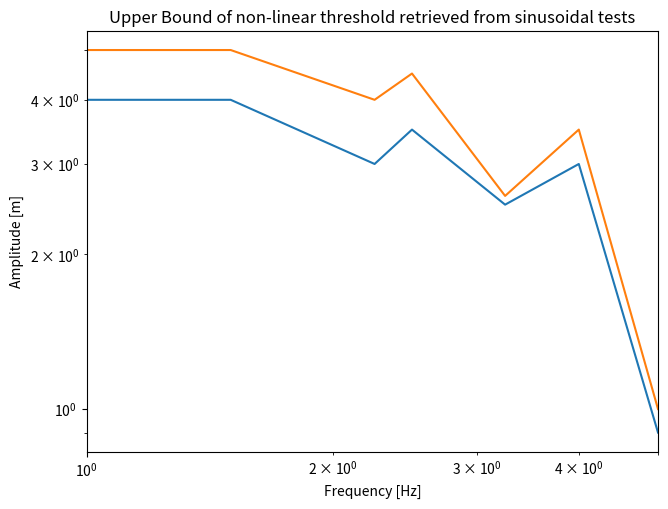

Recreate this plot in Python.
import numpy as np
import matplotlib.pyplot as plt

'''
Class to store and manage the upper-bound estimation
of the non-linearity threshold obtained with sinusoidal
inputs.
'''

# Type of element in threshold vector
th_sample_type = np.dtype([('freq', '<f4'), ('A_min', '<f4'), ('A_max', '<f4')])

# Some plotting parameters
x_label = "Frequency [Hz]"
y_label = "Amplitude [m]"
x_min   = 0.005 # used as x coordinate for zero frequency component of tests in log scale

class NLthUpperbound():
    
    def __init__(self, delta_amp, delta_freq, f_min, f_max):
        self.delta_amp  = delta_amp  # max gap accepted between amp th samples
        self.delta_freq = delta_freq # min gap accepted between amp th samples
        self.f_min = f_min           # frequency range to explore
        self.f_max = f_max

        # init vector for the [freq, A_min, A_max] triplets
        self.nlth = np.array([], dtype=th_sample_type)

    '''
    Add frequency sample to bound to non-linearity threshold
    A sample contains a lower and upper bound of the threshold
    '''
    def add_sample(self, frequency, amplitude_min, amplitude_max):
        # check if frequency is in range. Rise just warning otherwise
        if frequency<self.f_min or frequency>self.f_max :
            print("WARNING--NLthUpperbound: you sampled outside out of the freq bounds")
        ## TODO check if frequency has already been sampled
        if frequency in self.nlth['freq'] :
            print("WARNING--NLthUpperbound: trying to add the same frequency twice")
            return

        # 
        for i, th in enumerate(self.nlth) :
            if frequency<th['freq'] :
                self.nlth = np.insert(self.nlth, i, [(frequency, amplitude_min, amplitude_max)])
                return
        # if we get here it means we have reached the end of the thresholds vector
        self.nlth = np.append(self.nlth,np.array((frequency, amplitude_min, amplitude_max),\
                                                 dtype=th_sample_type))

    '''
    Search samples in threshold for "jumps" in threshold that are larger than delta_amp
    If found, returns a frequency where the jump is that should be sampled.
    If something is wrong or search is over returns False
    '''
    def sample(self):
        # check for nlth to have at least two elements
        if self.nlth.size<2 :
            print("ERROR--NLthUpperbound: need at least two samples in nlth to evaluate gaps")
            return False
        for i, th in enumerate(self.nlth) :
            if i == self.nlth.size-1 : 
                print("Phase 1 done: no jumps >delta_amp in threshold preliminary evaluation")
                return False
            else :
                a_avg_prev = (  self.nlth[i]['A_max'] +   self.nlth[i]['A_min']) /2
                a_avg_next = (self.nlth[i+1]['A_max'] + self.nlth[i+1]['A_min']) /2
                amp_gap  = abs(a_avg_next-a_avg_prev)>self.delta_amp
                freq_gap = abs(self.nlth[i+1]['freq']-self.nlth[i]['freq'])>self.delta_freq
                if amp_gap and freq_gap :
                    return (self.nlth[i]['freq'] + self.nlth[i+1]['freq']) /2

    '''
    Plot upper and lower bounds
    '''
    def plot(self) :
        # 
        non_lin_fig , non_lin_ax = plt.subplots(1, 1)
        non_lin_fig.tight_layout()
        plt.setp(non_lin_ax, xlabel=x_label, ylabel=y_label)
        non_lin_ax.set_xscale('log')
        non_lin_ax.set_yscale('log')
        # non_lin_ax.set_ylim(0,6.3)
        non_lin_ax.set_xlim(self.f_min,self.f_max)
        non_lin_ax.title.set_text("Upper Bound of non-linear threshold retrieved from sinusoidal tests")

        non_lin_ax.plot(self.nlth['freq'],self.nlth['A_min'])
        non_lin_ax.plot(self.nlth['freq'],self.nlth['A_max'])

        plt.show()

    '''
    return maximum amplitude accepted by upper bound
    '''
    def get_maximum_amp(self) :
        if not(hasattr(self, "maximum_amp")) :
            self.maximum_amp = 0
            for th in self.nlth :
                if th['A_max']>self.maximum_amp :
                    self.maximum_amp = th['A_max']
        return self.maximum_amp

    '''
    return maximum amplitude accepted by upper bound
    at a given frequency
    '''
    def get_th_at_freq(self, freq, silent=True) :
        if (freq<self.f_min or freq>self.f_max) and not(silent) :
            print("WARNING--NLthUpperbound.get_th_at_freq:\
                   looking at {} which is out of freq range".format(freq))
            return False
        ### LINEAR SEARCH ###
        # for i in range(len(self.nlth['freq'])) :
        #     if self.nlth['freq'][i]>freq :
        #         return max(self.nlth['A_max'][i], self.nlth['A_max'][i-1])
        # return self.nlth['A_max'][-1]
        ### BINARY SEARCH ###
        start = 0
        end = len(self.nlth['freq']) - 1
        while end>(start+1) :
            mid = (start + end) // 2
            if(self.nlth['freq'][mid] > freq):
                end = mid
            else:
                start = mid
        # here we use A_min to be a bit conservative
        return max(self.nlth['A_min'][end], self.nlth['A_min'][start])

if __name__ == "__main__":
    nlth = NLthUpperbound(0.5, 0.5, 1, 5)
    print(nlth.sample()) # supposed to throw an error
    nlth.add_sample(1,    4,   5)
    nlth.add_sample(1.5,  4,   5)
    nlth.add_sample(2.5,  3.5, 4.5)
    nlth.add_sample(2.25, 3,   4)
    nlth.add_sample(3.25, 2.5, 2.6)
    nlth.add_sample(4,    3,   3.5)
    nlth.add_sample(5,    0.9, 1)
    nlth.plot()
    print(nlth.nlth)
